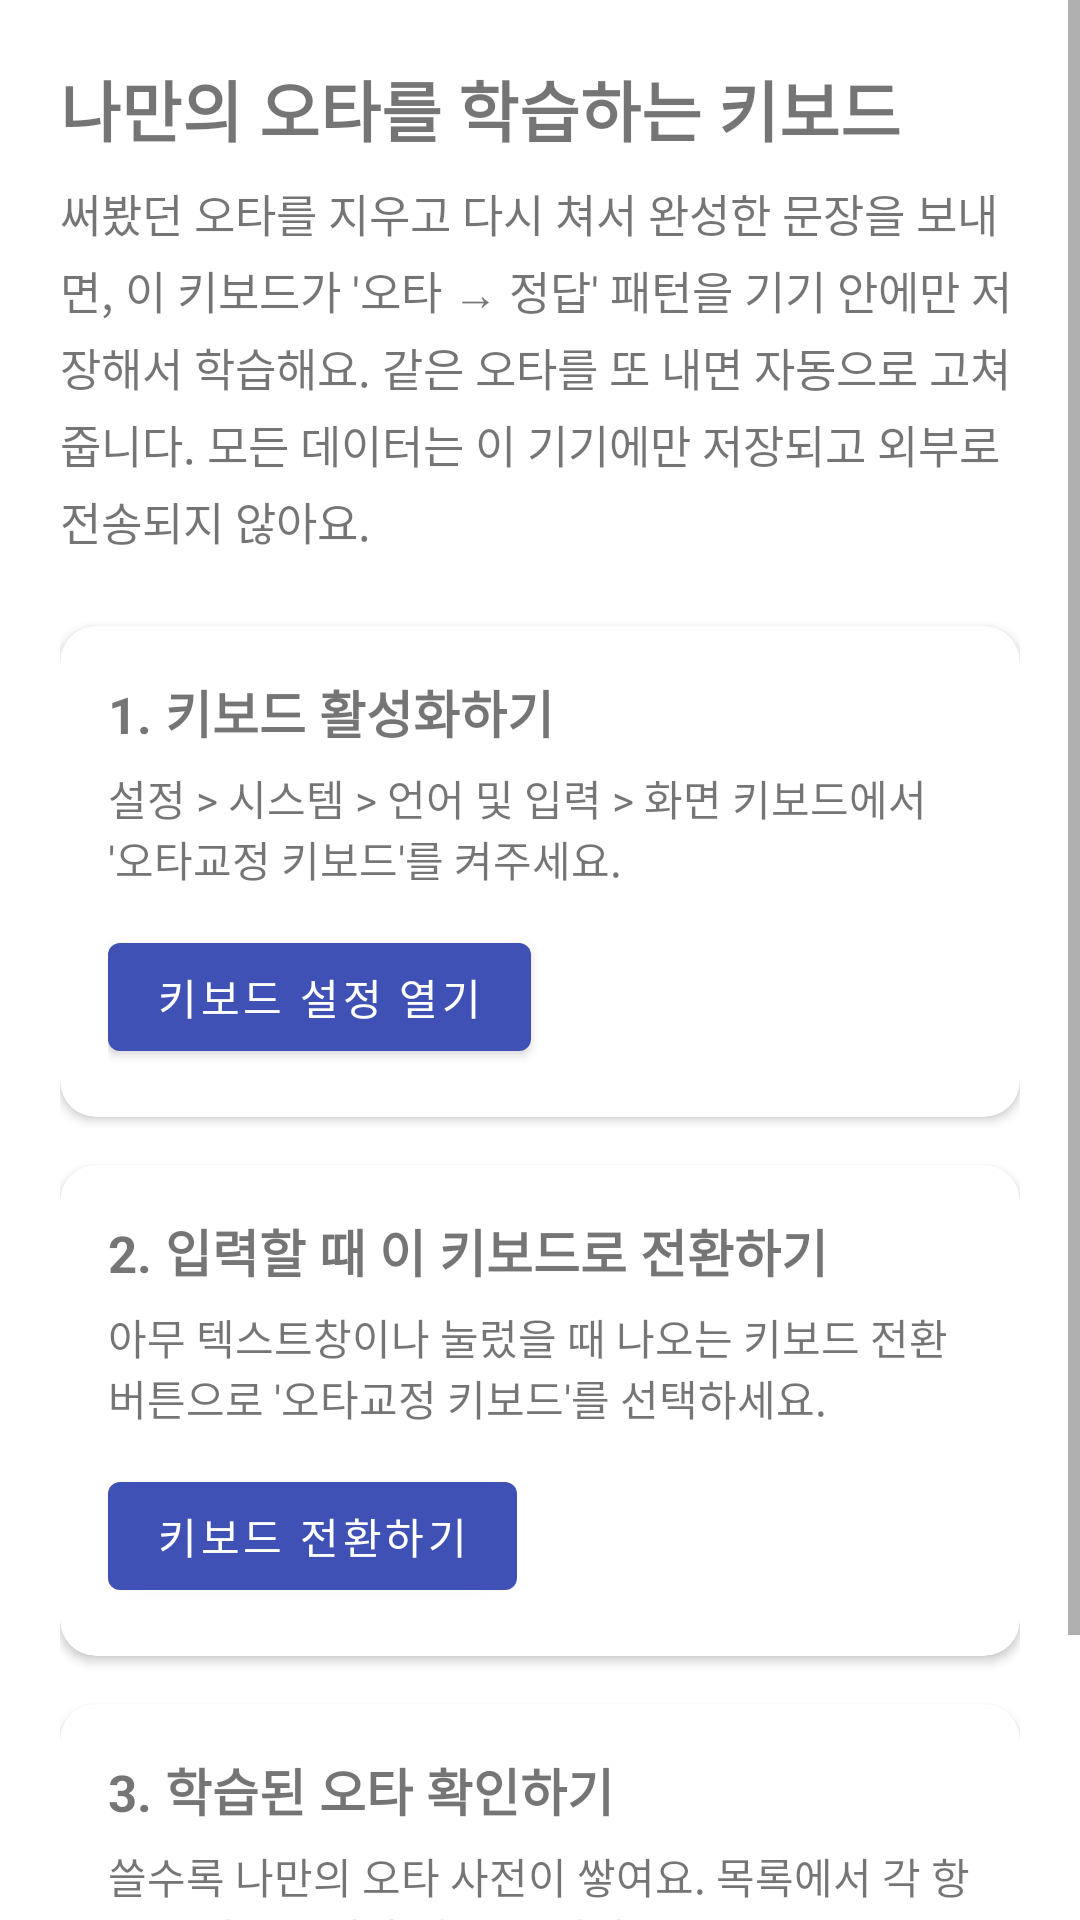

Produce the Android XML layout that renders to this screen, including the resource entries it uses.
<!-- AndroidManifest.xml: application theme Theme.TypoFix -->
<!-- res/layout/activity_main.xml -->
<?xml version="1.0" encoding="utf-8"?>
<ScrollView xmlns:android="http://schemas.android.com/apk/res/android"
    xmlns:app="http://schemas.android.com/apk/res-auto"
    android:layout_width="match_parent"
    android:layout_height="match_parent"
    android:fillViewport="true">

    <LinearLayout
        android:layout_width="match_parent"
        android:layout_height="wrap_content"
        android:orientation="vertical"
        android:padding="20dp">

        <TextView
            android:id="@+id/introTitle"
            android:layout_width="match_parent"
            android:layout_height="wrap_content"
            android:text="@string/main_intro_title"
            android:textStyle="bold"
            android:textSize="22sp"
            android:layout_marginBottom="8dp" />

        <TextView
            android:id="@+id/introBody"
            android:layout_width="match_parent"
            android:layout_height="wrap_content"
            android:text="@string/main_intro_body"
            android:textSize="15sp"
            android:lineSpacingExtra="4dp"
            android:layout_marginBottom="24dp" />

        <com.google.android.material.card.MaterialCardView
            android:layout_width="match_parent"
            android:layout_height="wrap_content"
            android:layout_marginBottom="16dp"
            app:cardCornerRadius="12dp"
            app:cardElevation="2dp">

            <LinearLayout
                android:layout_width="match_parent"
                android:layout_height="wrap_content"
                android:orientation="vertical"
                android:padding="16dp">

                <TextView
                    android:id="@+id/step1Title"
                    android:layout_width="match_parent"
                    android:layout_height="wrap_content"
                    android:text="@string/step1_title"
                    android:textStyle="bold"
                    android:textSize="17sp" />

                <TextView
                    android:id="@+id/step1Body"
                    android:layout_width="match_parent"
                    android:layout_height="wrap_content"
                    android:text="@string/step1_body"
                    android:layout_marginTop="6dp"
                    android:layout_marginBottom="12dp" />

                <com.google.android.material.button.MaterialButton
                    android:id="@+id/step1Button"
                    android:layout_width="wrap_content"
                    android:layout_height="wrap_content"
                    android:text="@string/step1_button" />
            </LinearLayout>
        </com.google.android.material.card.MaterialCardView>

        <com.google.android.material.card.MaterialCardView
            android:layout_width="match_parent"
            android:layout_height="wrap_content"
            android:layout_marginBottom="16dp"
            app:cardCornerRadius="12dp"
            app:cardElevation="2dp">

            <LinearLayout
                android:layout_width="match_parent"
                android:layout_height="wrap_content"
                android:orientation="vertical"
                android:padding="16dp">

                <TextView
                    android:id="@+id/step2Title"
                    android:layout_width="match_parent"
                    android:layout_height="wrap_content"
                    android:text="@string/step2_title"
                    android:textStyle="bold"
                    android:textSize="17sp" />

                <TextView
                    android:id="@+id/step2Body"
                    android:layout_width="match_parent"
                    android:layout_height="wrap_content"
                    android:text="@string/step2_body"
                    android:layout_marginTop="6dp"
                    android:layout_marginBottom="12dp" />

                <com.google.android.material.button.MaterialButton
                    android:id="@+id/step2Button"
                    android:layout_width="wrap_content"
                    android:layout_height="wrap_content"
                    android:text="@string/step2_button" />
            </LinearLayout>
        </com.google.android.material.card.MaterialCardView>

        <com.google.android.material.card.MaterialCardView
            android:layout_width="match_parent"
            android:layout_height="wrap_content"
            app:cardCornerRadius="12dp"
            app:cardElevation="2dp">

            <LinearLayout
                android:layout_width="match_parent"
                android:layout_height="wrap_content"
                android:orientation="vertical"
                android:padding="16dp">

                <TextView
                    android:id="@+id/step3Title"
                    android:layout_width="match_parent"
                    android:layout_height="wrap_content"
                    android:text="@string/step3_title"
                    android:textStyle="bold"
                    android:textSize="17sp" />

                <TextView
                    android:id="@+id/step3Body"
                    android:layout_width="match_parent"
                    android:layout_height="wrap_content"
                    android:text="@string/step3_body"
                    android:layout_marginTop="6dp"
                    android:layout_marginBottom="12dp" />

                <com.google.android.material.button.MaterialButton
                    android:id="@+id/step3Button"
                    android:layout_width="wrap_content"
                    android:layout_height="wrap_content"
                    android:text="@string/step3_button" />
            </LinearLayout>
        </com.google.android.material.card.MaterialCardView>

    </LinearLayout>
</ScrollView>
<!-- resources referenced by this layout -->
<resources>
  <string name="main_intro_body">써봤던 오타를 지우고 다시 쳐서 완성한 문장을 보내면, 이 키보드가 \'오타 → 정답\' 패턴을 기기 안에만 저장해서 학습해요. 같은 오타를 또 내면 자동으로 고쳐줍니다. 모든 데이터는 이 기기에만 저장되고 외부로 전송되지 않아요.</string>
  <string name="main_intro_title">나만의 오타를 학습하는 키보드</string>
  <string name="step1_body">설정 &gt; 시스템 &gt; 언어 및 입력 &gt; 화면 키보드에서 \'오타교정 키보드\'를 켜주세요.</string>
  <string name="step1_button">키보드 설정 열기</string>
  <string name="step1_title">1. 키보드 활성화하기</string>
  <string name="step2_body">아무 텍스트창이나 눌렀을 때 나오는 키보드 전환 버튼으로 \'오타교정 키보드\'를 선택하세요.</string>
  <string name="step2_button">키보드 전환하기</string>
  <string name="step2_title">2. 입력할 때 이 키보드로 전환하기</string>
  <string name="step3_body">쓸수록 나만의 오타 사전이 쌓여요. 목록에서 각 항목을 켜고 끄거나 지울 수 있어요.</string>
  <string name="step3_button">학습된 오타 보기</string>
  <string name="step3_title">3. 학습된 오타 확인하기</string>
  <style name="Theme.TypoFix" parent="Theme.MaterialComponents.DayNight.NoActionBar">
          <item name="colorPrimary">@color/primary</item>
          <item name="colorPrimaryDark">@color/primary_dark</item>
          <item name="colorAccent">@color/accent</item>
      </style>
  <color name="primary">#3F51B5</color>
  <color name="primary_dark">#303F9F</color>
  <color name="accent">#FF4081</color>
</resources>
